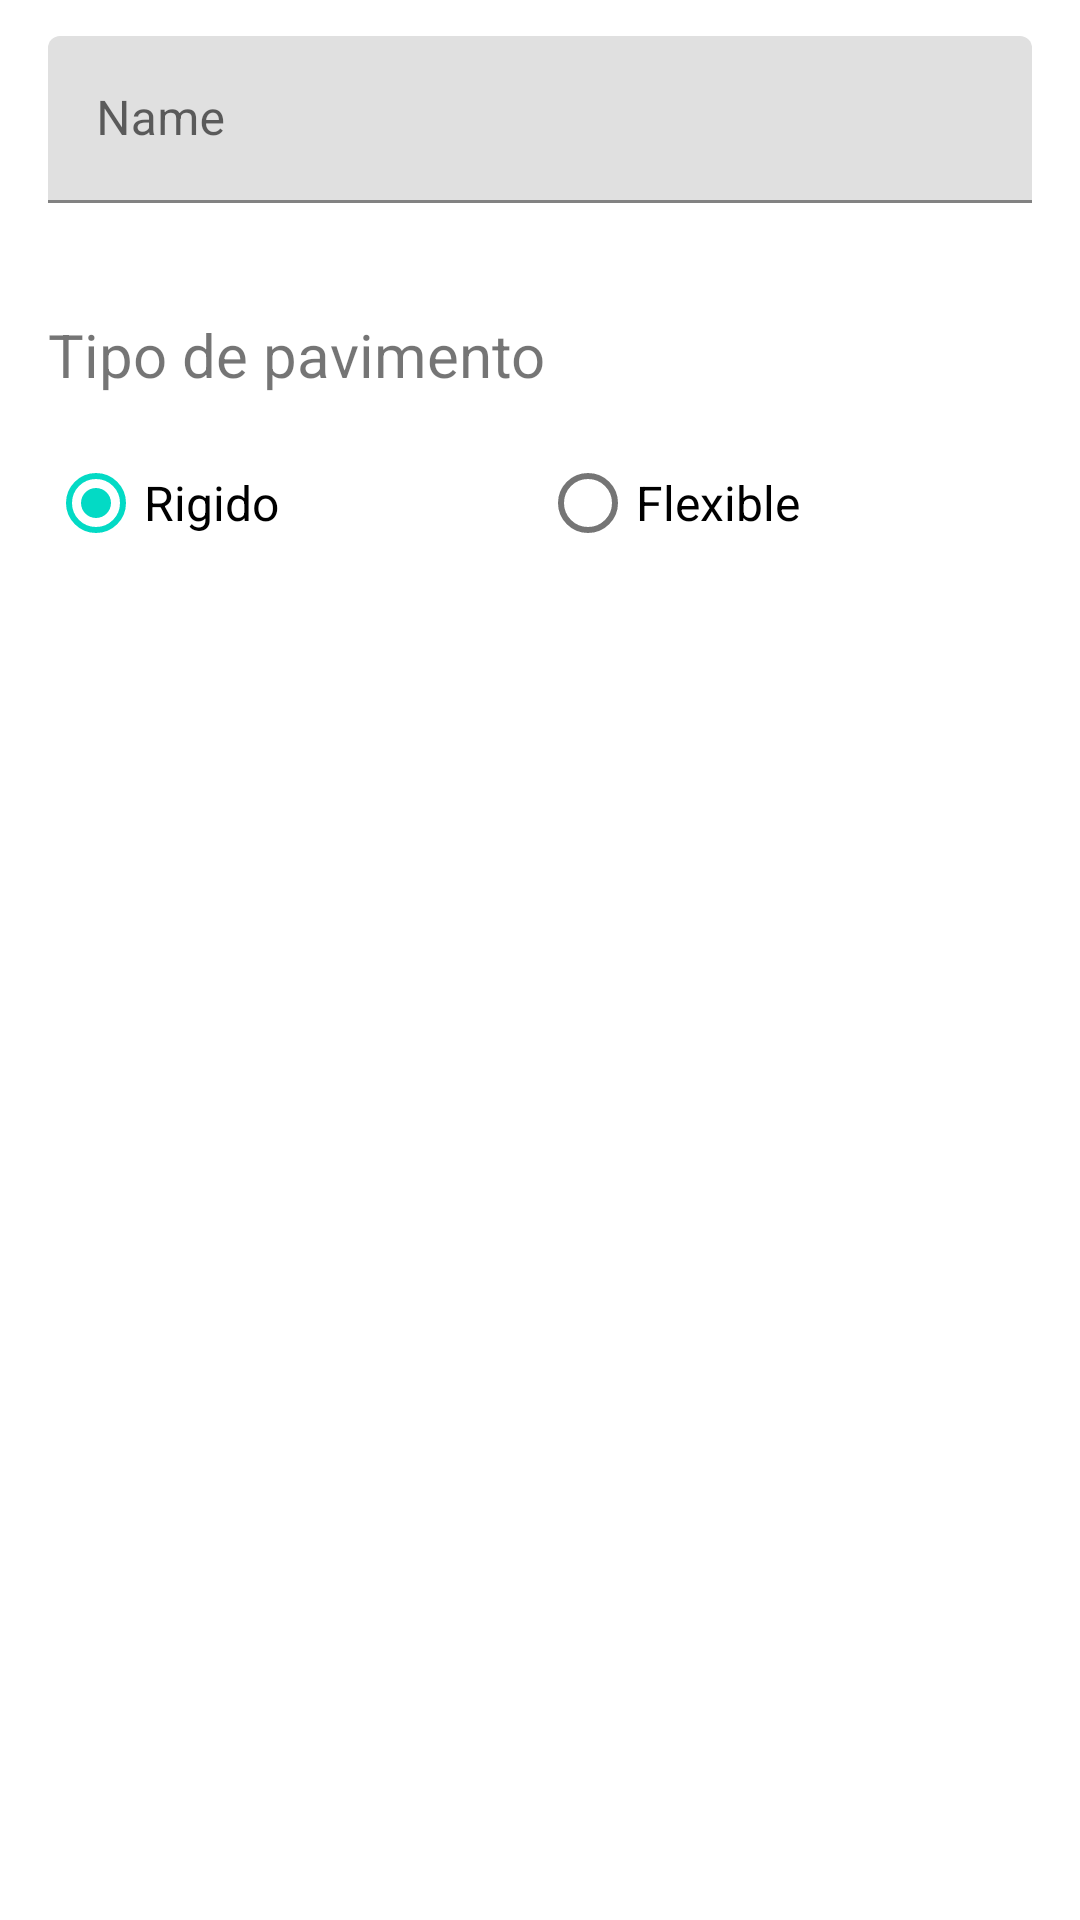

Android layout source for this screen:
<!-- AndroidManifest.xml: application theme AppTheme -->
<!-- res/layout/input_dialog.xml -->
<?xml version="1.0" encoding="utf-8"?>
<LinearLayout xmlns:android="http://schemas.android.com/apk/res/android"
    xmlns:tools="http://schemas.android.com/tools"
    android:layout_width="match_parent"
    android:layout_height="match_parent"
    android:orientation="vertical">

    <LinearLayout
        android:layout_width="match_parent"
        android:layout_height="match_parent"
        android:layout_marginStart="16dp"
        android:layout_marginEnd="16dp"
        android:layout_marginTop="12dp"
        android:orientation="vertical">

        <com.google.android.material.textfield.TextInputLayout
            android:id="@+id/tl_name"
            android:layout_width="match_parent"
            android:layout_height="wrap_content"
            android:layout_marginBottom="16dp"
            android:hint="@string/hint_name">


            <com.google.android.material.textfield.TextInputEditText
                android:id="@+id/et_name"
                android:layout_width="match_parent"
                android:layout_height="wrap_content"
                android:text="" />

        </com.google.android.material.textfield.TextInputLayout>


        <TextView
            android:layout_width="match_parent"
            android:layout_height="48dp"
            android:gravity="bottom"
            android:layout_marginBottom="12dp"
            android:text="@string/floorType"
            android:textSize="20sp"
            />
        <RadioGroup
            android:id="@+id/rb_type"
            android:layout_width="match_parent"
            android:layout_height="wrap_content"
            android:orientation="horizontal">

            <RadioButton
                android:id="@+id/rb_rigido"
                android:layout_width="match_parent"
                android:layout_height="wrap_content"
                android:layout_weight="1"
                android:textSize="16sp"
                android:checked="true"
                android:text="@string/rb_rigido"/>

            <RadioButton
                android:id="@+id/rb_flexible"
                android:layout_width="match_parent"
                android:layout_height="wrap_content"
                android:textSize="16sp"
                android:layout_weight="1"
                android:text="@string/rb_flexible"/>

        </RadioGroup>

    </LinearLayout>

</LinearLayout>
<!-- resources referenced by this layout -->
<resources>
  <string name="floorType">Tipo de pavimento</string>
  <string name="hint_name">Name</string>
  <string name="rb_flexible">Flexible</string>
  <string name="rb_rigido">Rigido</string>
  <style name="AppTheme" parent="Theme.MaterialComponents.Light">
          
          <item name="colorPrimary">@color/colorPrimary</item>
          <item name="colorPrimaryDark">@color/colorPrimaryDark</item>
          <item name="colorAccent">@color/colorAccent</item>
  
  
  
      </style>
  <!-- not gathered from this repository: default colours our renderer supplied (Android Studio template values) -->
  <color name="colorPrimary">#FF6200EE</color>
  <color name="colorPrimaryDark">#FF3700B3</color>
  <color name="colorAccent">#FF03DAC5</color>
</resources>
